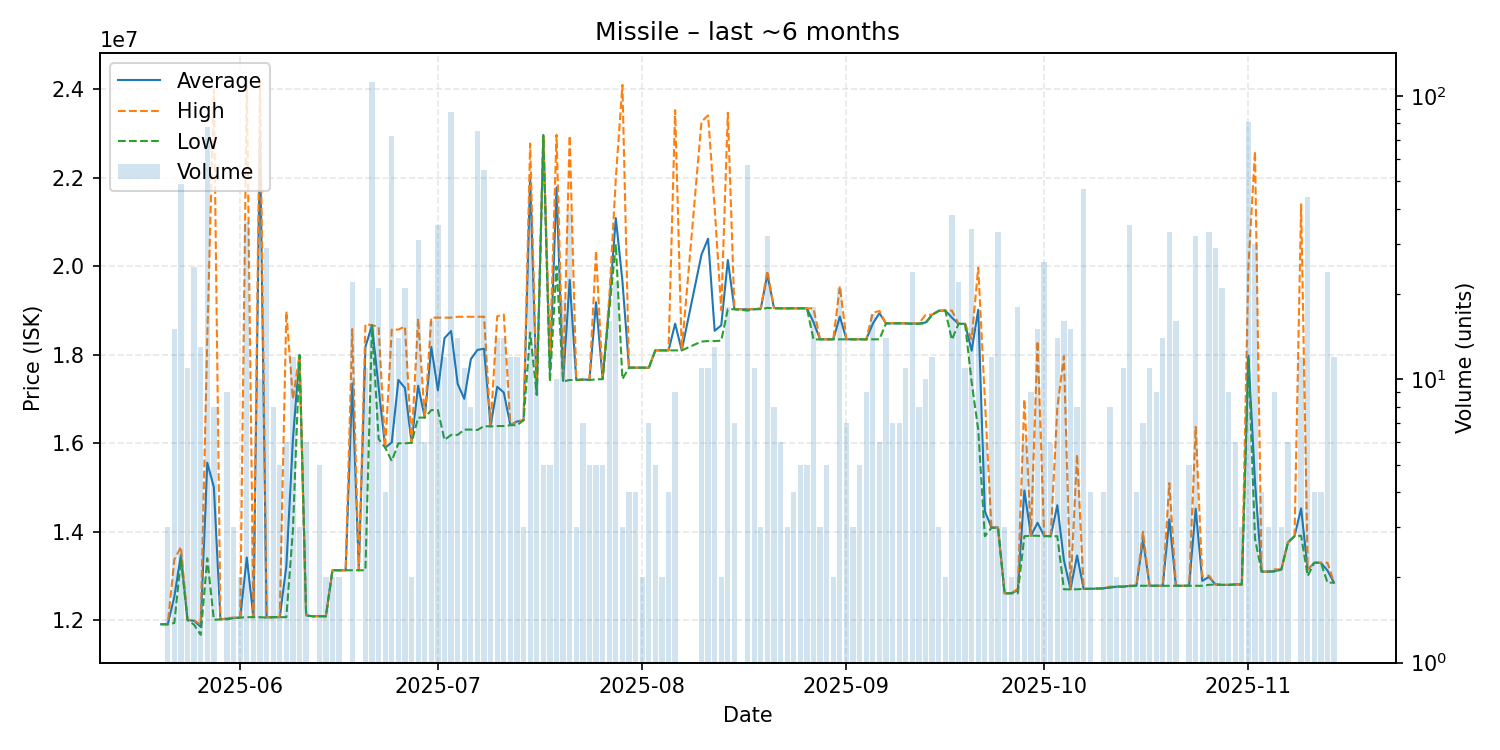

The table this chart was drawn from, first rows:
date, average, highest, lowest, order_count, volume
2025-05-20, 11910000, 11910000, 11910000, 1, 1
2025-05-21, 11910000, 11910000, 11910000, 3, 3
2025-05-22, 12532000, 13370000, 11940000, 9, 15
2025-05-23, 13483673, 13660000, 13380000, 20, 49
2025-05-24, 12005455, 12010000, 12000000, 7, 11
2025-05-25, 11988000, 12000000, 11900000, 7, 25
2025-05-26, 11852308, 11900000, 11670000, 10, 13
2025-05-27, 15561410, 18380000, 13400000, 17, 78
2025-05-28, 15006250, 24000000, 12010000, 6, 8
2025-05-29, 12020000, 12020000, 12020000, 1, 1
2025-05-30, 12035556, 12050000, 12020000, 7, 9
2025-05-31, 12053333, 12060000, 12050000, 2, 3
2025-06-01, 12060000, 12060000, 12060000, 2, 2
2025-06-02, 13418611, 24195000, 12070000, 10, 36
2025-06-03, 12070000, 12070000, 12070000, 3, 3
2025-06-04, 22937000, 24150000, 12070000, 5, 10
2025-06-05, 12064483, 12070000, 12060000, 3, 29
2025-06-06, 12070000, 12070000, 12070000, 4, 8
2025-06-07, 12070000, 12070000, 12070000, 4, 5
2025-06-08, 13221667, 18980000, 12070000, 3, 6
2025-06-09, 16095833, 17000000, 14040000, 6, 12
2025-06-10, 17996667, 18000000, 17990000, 3, 3
2025-06-11, 12111667, 12120000, 12110000, 3, 6
2025-06-12, 12090000, 12090000, 12090000, 1, 1
2025-06-13, 12092000, 12100000, 12090000, 3, 5
2025-06-14, 12090000, 12090000, 12090000, 1, 2
2025-06-15, 13130000, 13130000, 13130000, 2, 2
2025-06-16, 13130000, 13130000, 13130000, 2, 2
2025-06-17, 13130000, 13130000, 13130000, 1, 1
2025-06-18, 17352727, 18580000, 13130000, 12, 22
2025-06-19, 13130000, 13130000, 13130000, 1, 1
2025-06-20, 18181818, 18690000, 13130000, 3, 11
2025-06-21, 18670000, 18670000, 18670000, 9, 112
2025-06-22, 17268571, 18630000, 16100000, 9, 21
2025-06-23, 15900000, 15900000, 15900000, 2, 4
2025-06-24, 16021389, 18570000, 15600000, 11, 72
2025-06-25, 17432143, 18570000, 16000000, 5, 14
2025-06-26, 17248571, 18640000, 16000000, 7, 21
2025-06-27, 16010000, 16010000, 16010000, 1, 2
2025-06-28, 17300323, 18820000, 16580000, 6, 31
2025-06-29, 16580000, 16580000, 16580000, 3, 6
2025-06-30, 18175625, 18840000, 16750000, 8, 16
2025-07-01, 17194000, 18840000, 16750000, 6, 35
2025-07-02, 18376667, 18840000, 16075000, 5, 12
2025-07-03, 18536705, 18840000, 16190000, 8, 88
2025-07-04, 17342857, 18860000, 16190000, 7, 14
2025-07-05, 17005455, 18860000, 16310000, 4, 11
2025-07-06, 17903750, 18860000, 16310000, 3, 8
2025-07-07, 18110400, 18860000, 16300000, 9, 75
2025-07-08, 18137455, 18860000, 16390000, 6, 55
2025-07-09, 16388750, 16390000, 16380000, 4, 8
2025-07-10, 17277143, 18870000, 16390000, 10, 14
2025-07-11, 17147143, 18910000, 16390000, 8, 14
2025-07-12, 16410000, 16410000, 16410000, 5, 12
2025-07-13, 16492500, 16500000, 16410000, 4, 12
2025-07-14, 16520000, 16520000, 16520000, 1, 3
2025-07-15, 22028158, 22775000, 18500000, 13, 38
2025-07-16, 17100000, 17100000, 17100000, 5, 10
2025-07-17, 22966000, 22970000, 22950000, 3, 5
2025-07-18, 17638000, 18010000, 17390000, 3, 5
... 115 more rows
